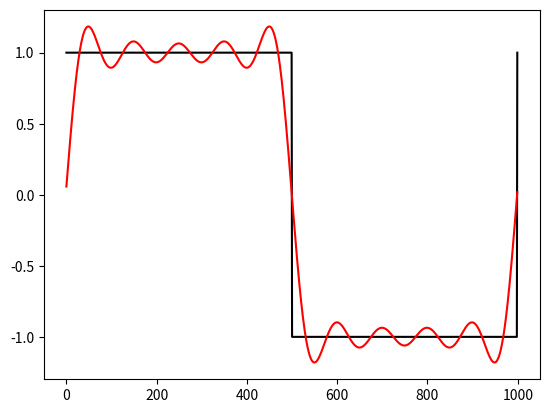

Python code for this plot:
from numpy import linspace
from numpy.fft import rfft, irfft
from matplotlib.pyplot import plot, show


def f(t):
    output = []
    for i in t:
        if int(i*2) % 2 == 0:
            output.append(1)
        else:
            output.append(-1)
    return output


t = linspace(0, 1, 1000)
y1 = f(t)
c = rfft(y1)
for j in range(10, len(c)):
    c[j] = 0
y2 = irfft(c)
plot(y1, 'k-')
plot(y2, 'r-')
show()



